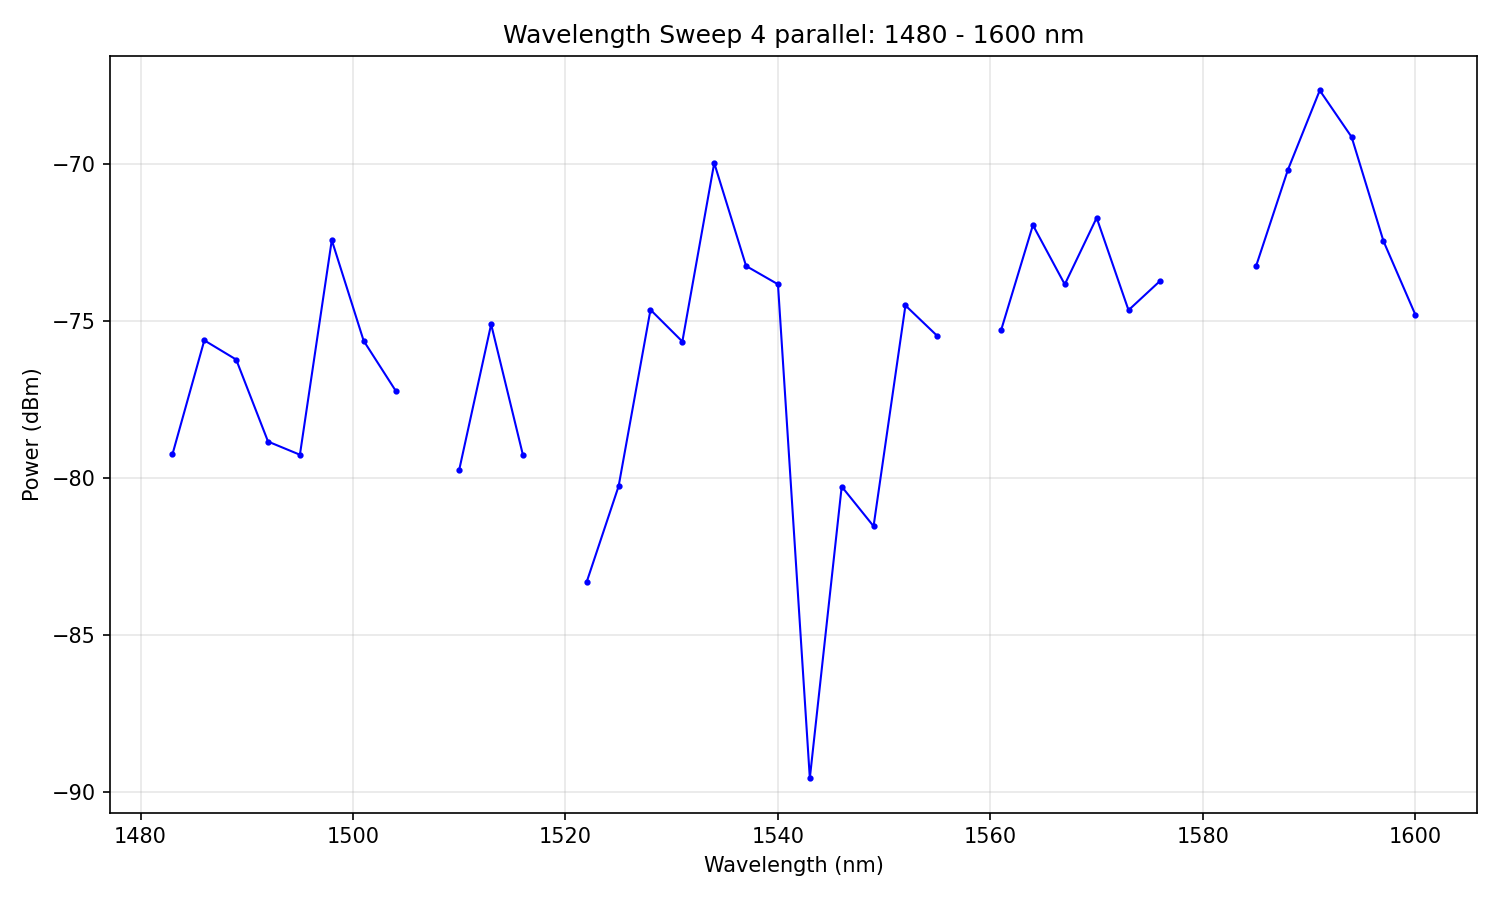

Source data for this figure (header and first rows):
# Wavelength Sweep
# Date: 2026-02-04 19:42:21
# Start: 1480 nm
# Stop: 1600 nm
# Step: 3 nm
# Points: 41
# Duration: 47.1 s
#
wavelength_nm, power_dBm
1480, -inf
1483, -79.25
1486, -75.62
1489, -76.23
1492, -78.84
1495, -79.26
1498, -72.43
1501, -75.63
1504, -77.21
1507, -inf
1510, -79.73
1513, -75.11
1516, -79.27
1519, -inf
1522, -83.3
1525, -80.26
1528, -74.64
1531, -75.65
1534, -69.97
1537, -73.25
1540, -73.83
1543, -89.55
1546, -80.27
1549, -81.53
1552, -74.5
1555, -75.48
1558, -inf
1561, -75.3
1564, -71.95
1567, -73.83
1570, -71.71
1573, -74.65
1576, -73.71
1579, -inf
1582, -inf
1585, -73.26
1588, -70.19
1591, -67.66
1594, -69.14
1597, -72.46
1600, -74.8
